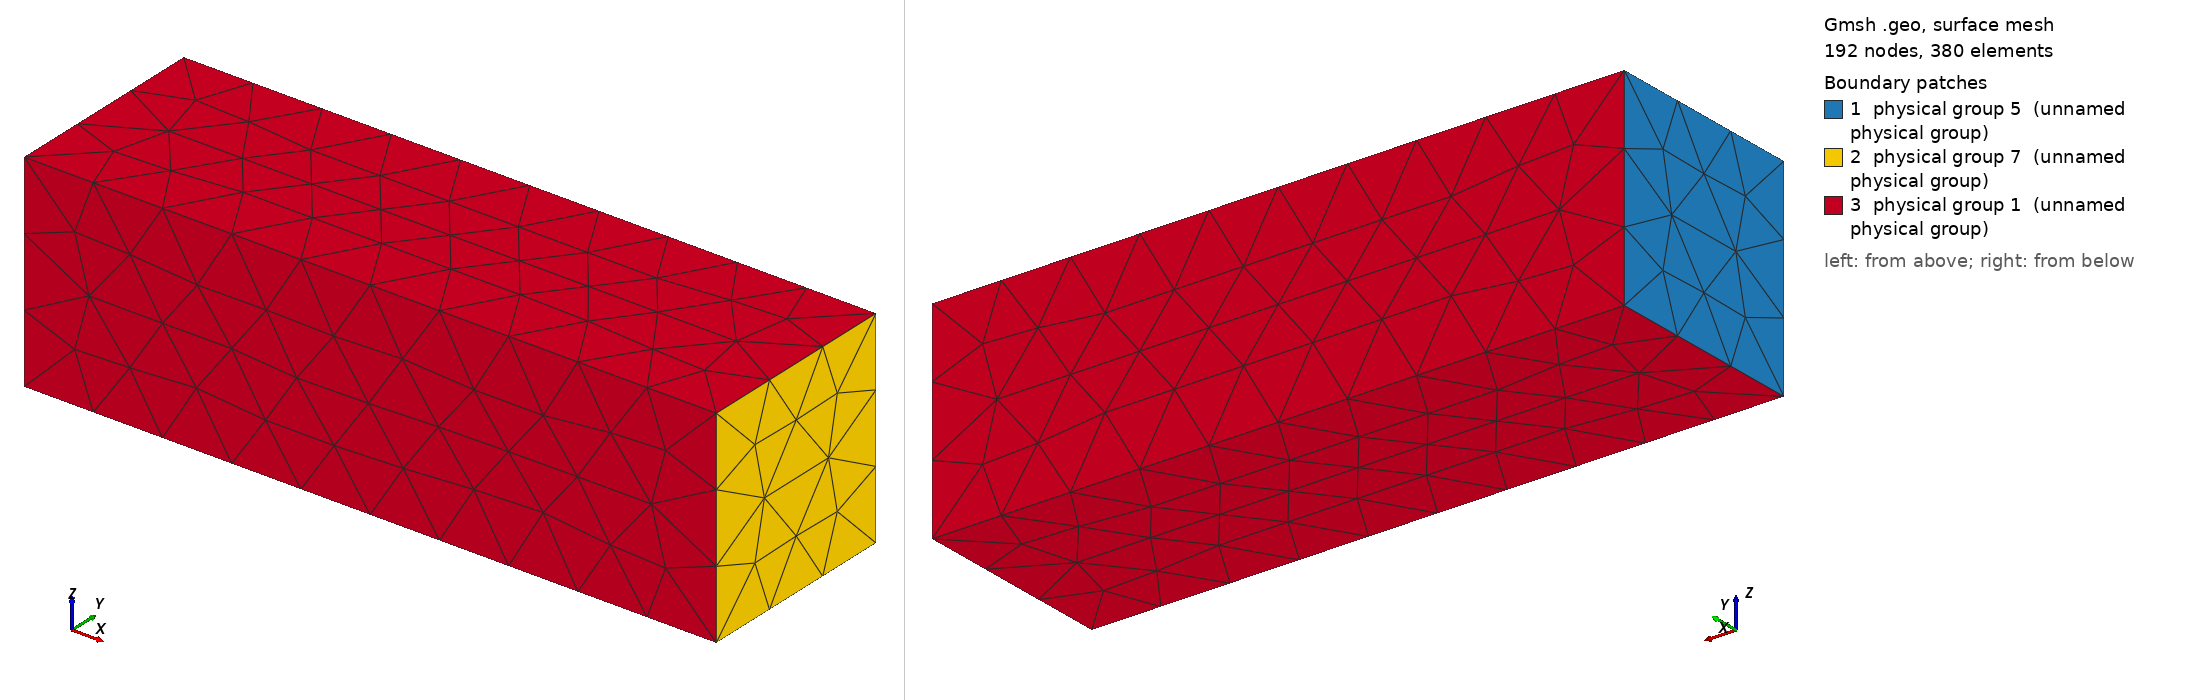

Gmsh geometry script, surface-meshed: 192 nodes, 380 surface elements. Boundary patches (legend numbers): 1 physical group 5 (unnamed physical group), 2 physical group 7 (unnamed physical group), 3 physical group 1 (unnamed physical group). Left view from above one corner, right view from below the opposite corner. Legend entries are the model's physical surfaces. The drawing asked Gmsh for element sizes between 1% and 20% of the model's largest extent; the script's own settings can give other sizes.

=== cantilever_rod.geo (drawn) ===
// Adapted from Marques, S.P.C. & Creus, G.J., 2012. Computational Viscoelasticity, Springer
// and Gharti et. al. https://academic.oup.com/gji/article/216/2/1364/5199199

// clamped = 1 (default): the rod is fully clamped at x = 0 (Dirichlet, tag 5).
// clamped = 0: x = 0, y = 0 and z = 0 are symmetry planes (free slip with u.n = 0,
// tag 9). The rod is then in exactly uniaxial stress, the displacement is affine
// and the Zener closed form holds at every point; test/test_viscoelastic_cantilever.py
// uses this variant (gmsh -setnumber clamped 0).
DefineConstant[ clamped = {1, Choices{0, 1}, Name "Clamped end" } ];

h_min = 7.7e-5;             // minimum mesh size
h_max = 1e-4;               // maximum mesh size away from the surface
SetFactory("OpenCASCADE");

// Initial geometry
Box(1) = {0, 0, 0, 100e-6, 30e-6, 30e-6};

// Tag faces (OpenCASCADE box faces: 1: x = 0, 2: x = L, 3: y = 0, 4: y = W, 5: z = 0, 6: z = H)
If (clamped)
    Physical Surface(5) = {1};
    Physical Surface(1) = {3,4,5,6};
Else
    Physical Surface(9) = {1,3,5};
    Physical Surface(1) = {4,6};
EndIf
Physical Surface(7) = {2};    // Surface to be refined

Physical Volume("Rod") = {1};

// Distance field from Surface(7)
Field[1] = Distance;
Field[1].SurfacesList = {2};     // refine around face with tag 2

Field[2] = Threshold;
Field[2].InField = 1;      // use Distance field
Field[2].SizeMin = h_min;
Field[2].SizeMax = h_max;

Field[2].DistMin = 0;         // exactly at the surface
Field[2].DistMax = 30e-6;     // 30 micro meters away

Field[3] = Min;
Field[3].FieldsList = {2};

Background Field = 3;

// Mesh settings
Mesh.CharacteristicLengthMin = h_min;
Mesh.CharacteristicLengthMax = h_max;
Mesh.Algorithm3D = 1;
Mesh.MshFileVersion = 2.2;
